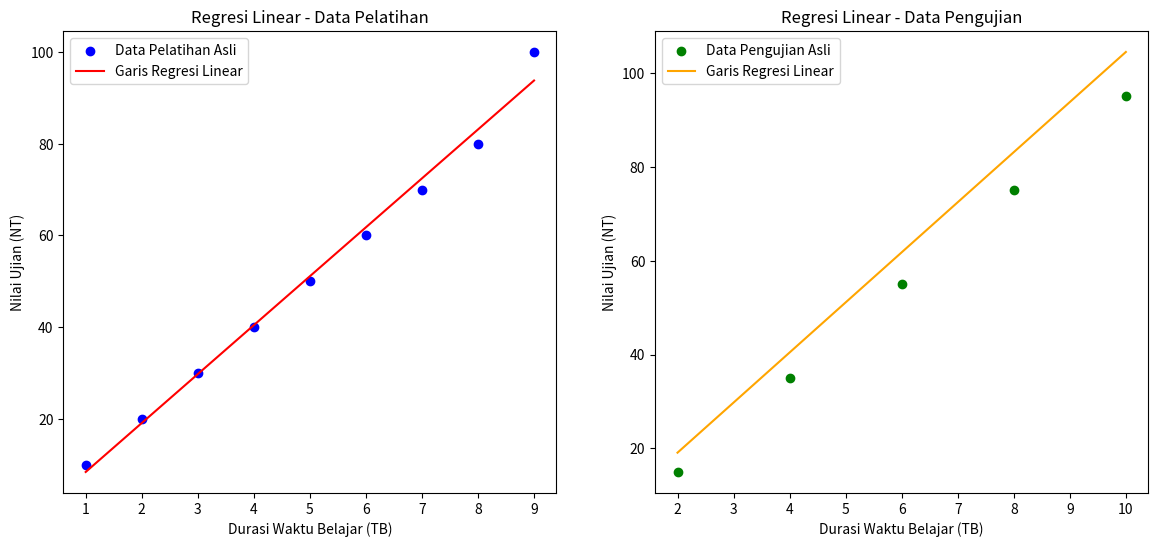

Generate this figure with matplotlib:
import numpy as np
import matplotlib.pyplot as plt

TB_train = np.array([1, 2, 3, 4, 5, 6, 7, 8, 9])
NT_train = np.array([10, 20, 30, 40, 50, 60, 70, 80, 100])

TB_test = np.array([2, 4, 6, 8, 10])
NT_test = np.array([15, 35, 55, 75, 95])

def linear_regression(TB, NT):
    mean_TB = np.mean(TB)
    mean_NT = np.mean(NT)
    numerator = np.sum((TB - mean_TB) * (NT - mean_NT))
    denominator = np.sum((TB - mean_TB)**2)
    m = numerator / denominator
    c = mean_NT - m * mean_TB
    return m, c

def predict(TB, m, c):
    return m * TB + c

def rms_error(actual, predicted):
    return np.sqrt(np.mean((actual - predicted)**2))

m, c = linear_regression(TB_train, NT_train)

NT_train_pred = predict(TB_train, m, c)

RMS_train = rms_error(NT_train, NT_train_pred)

NT_test_pred = predict(TB_test, m, c)

RMS_test = rms_error(NT_test, NT_test_pred)

print(f"Koefisien regresi (m): {m}")
print(f"Intersep (c): {c}")
print(f"Galat RMS untuk data pelatihan: {RMS_train}")
print(f"Galat RMS untuk data pengujian: {RMS_test}")

plt.figure(figsize=(14, 6))

plt.subplot(1, 2, 1)
plt.scatter(TB_train, NT_train, color='blue', label='Data Pelatihan Asli')
plt.plot(TB_train, NT_train_pred, color='red', label='Garis Regresi Linear')
plt.xlabel('Durasi Waktu Belajar (TB)')
plt.ylabel('Nilai Ujian (NT)')
plt.title('Regresi Linear - Data Pelatihan')
plt.legend()

plt.subplot(1, 2, 2)
plt.scatter(TB_test, NT_test, color='green', label='Data Pengujian Asli')
plt.plot(TB_test, NT_test_pred, color='orange', label='Garis Regresi Linear')
plt.xlabel('Durasi Waktu Belajar (TB)')
plt.ylabel('Nilai Ujian (NT)')
plt.title('Regresi Linear - Data Pengujian')
plt.legend()

plt.show()
